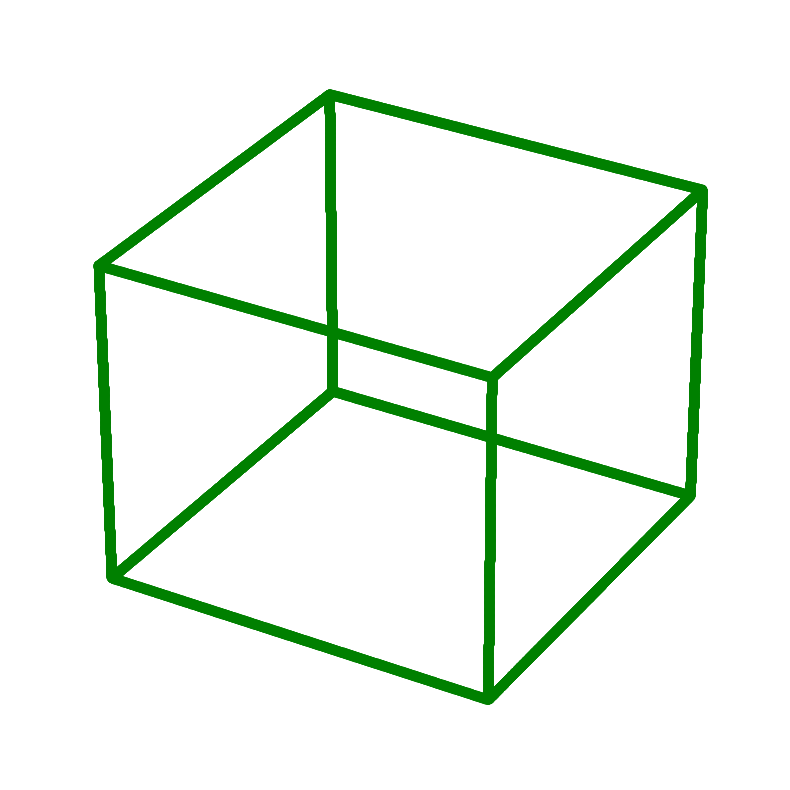

Python code for this plot:
# -*- coding: utf-8 -*-
"""
Created on Sun Oct 10 14:35:18 2021

[redacted]
"""

#Some test code to plot a cube in 3D. 
#Could be explored to plot a 3D view of our building

import matplotlib.pyplot as plt
import numpy as np


R = plt.Rectangle((0,0), 3, 5)

fig = plt.figure(figsize = (12,10))

ax = plt.axes(projection = '3d')

t = np.linspace(0,10,1000)
a = np.array([t,t,t])

ax.plot3D(a[0,:], [0]*1000, [0]*1000, 'o', color = 'green')
ax.plot3D([0]*1000, a[1,:], [0]*1000, 'o', color = 'green')
ax.plot3D([0]*1000, [0]*1000, a[2,:], 'o', color = 'green')
ax.plot3D(a[0,:], [10]*1000, [10]*1000, 'o', color = 'green')
ax.plot3D([10]*1000, a[1,:], [10]*1000, 'o', color = 'green')
ax.plot3D([10]*1000, [10]*1000, a[2,:], 'o', color = 'green')

ax.plot3D(a[0,:], [0]*1000, [10]*1000, 'o', color = 'green')
ax.plot3D([0]*1000, a[1,:], [10]*1000, 'o', color = 'green')
ax.plot3D([0]*1000, [10]*1000, a[2,:], 'o', color = 'green')
ax.plot3D(a[1,:], [10]*1000, [0]*1000, 'o', color = 'green')
ax.plot3D([10]*1000, a[1,:], [0]*1000, 'o', color = 'green')
ax.plot3D([10]*1000, [0]*1000, a[2,:], 'o', color = 'green')

plt.axis('off')
plt.show()